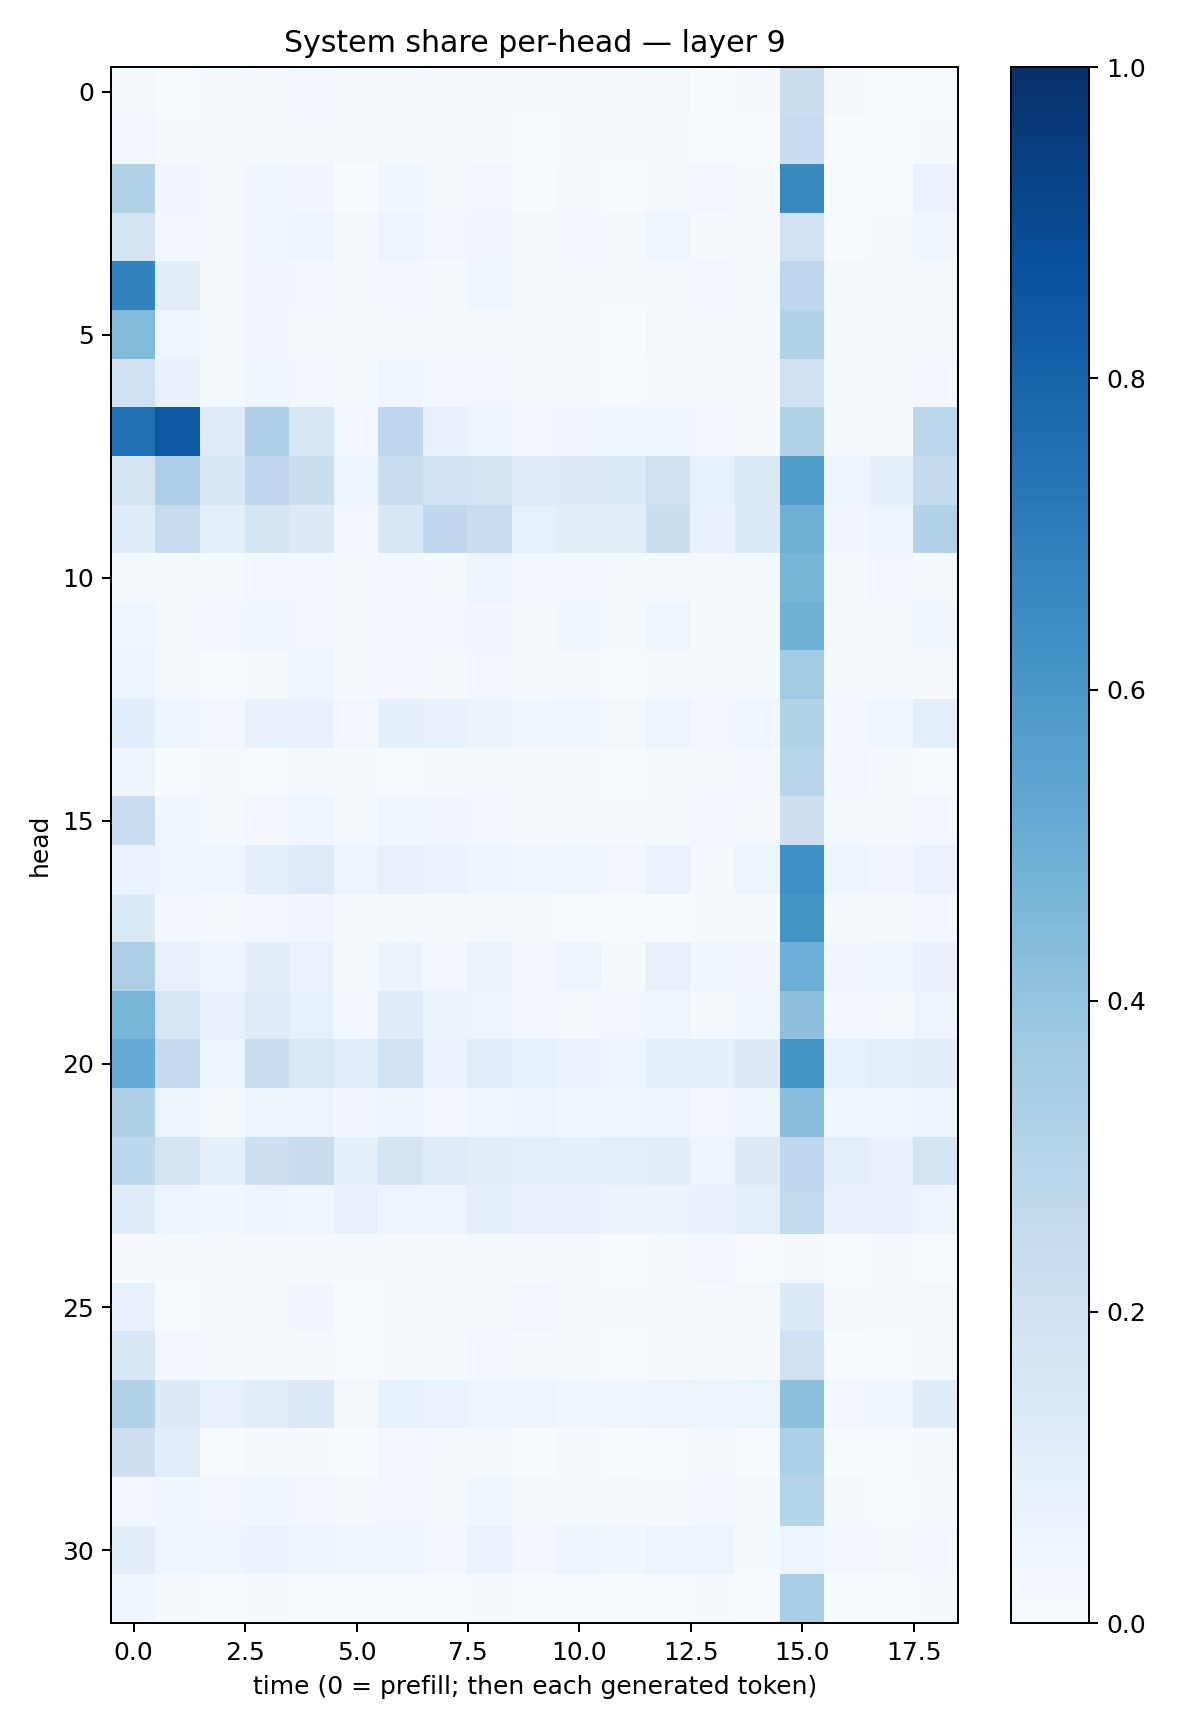

Data behind this chart, as committed beside it:
0.018550212, 0.006803655, 0.0125898775, 0.011123561, 0.025893949, 0.014667325, 0.022705773, 0.008097308, 0.008689577, 0.0096738925, 0.008447645, 0.008170927, 0.016078563, 0.0026600435, 0.009825059, 0.22014765, 0.007925822, 0.005466059, 0.0077335313
0.02686, 0.008733, 0.01953, 0.01813, 0.02106, 0.009291, 0.01754, 0.01205, 0.01496, 0.007341, 0.009174, 0.009774, 0.01179, 0.006418, 0.005948, 0.2418, 0.00323, 0.002794, 0.01396
0.3108, 0.03182, 0.01019, 0.03648, 0.03434, 0.003676, 0.03623, 0.02009, 0.03079, 0.007721, 0.01655, 0.004873, 0.02234, 0.02705, 0.01047, 0.6591, 0.002467, 0.004081, 0.06691
0.1758, 0.03076, 0.01158, 0.03859, 0.05048, 0.01029, 0.0571, 0.02344, 0.03386, 0.01894, 0.02819, 0.01606, 0.04684, 0.01374, 0.02239, 0.1899, 0.007515, 0.01232, 0.0386
0.6767, 0.1027, 0.02205, 0.03411, 0.02344, 0.01103, 0.02406, 0.01225, 0.04243, 0.01339, 0.02222, 0.01079, 0.02326, 0.0286, 0.02135, 0.2759, 0.0234, 0.01824, 0.02045
0.4397, 0.0456, 0.01379, 0.03433, 0.02169, 0.009349, 0.01931, 0.01314, 0.01896, 0.01396, 0.01986, 0.001599, 0.01894, 0.01917, 0.01196, 0.3118, 0.01407, 0.007982, 0.01947
0.1996, 0.07152, 0.02071, 0.03583, 0.0305, 0.01507, 0.04365, 0.02779, 0.03058, 0.009066, 0.01335, 0.007421, 0.02248, 0.01845, 0.01373, 0.2031, 0.01253, 0.01829, 0.02935
0.7534, 0.8459, 0.1226, 0.3273, 0.1579, 0.02399, 0.277, 0.07853, 0.051, 0.02824, 0.03209, 0.0424, 0.0367, 0.0235, 0.01467, 0.3114, 0.01183, 0.01212, 0.281
0.1701, 0.3277, 0.1504, 0.2771, 0.2209, 0.04958, 0.2266, 0.1861, 0.1744, 0.1222, 0.127, 0.136, 0.1966, 0.08366, 0.143, 0.5835, 0.05737, 0.09036, 0.2569
0.1181, 0.2432, 0.09923, 0.1646, 0.1289, 0.02991, 0.1542, 0.266, 0.2294, 0.08497, 0.1049, 0.1118, 0.2205, 0.07355, 0.1382, 0.491, 0.03153, 0.05897, 0.3155
0.02054, 0.02265, 0.01365, 0.0264, 0.02542, 0.01765, 0.02435, 0.02267, 0.0569, 0.02598, 0.03082, 0.01824, 0.02172, 0.02339, 0.02327, 0.4657, 0.0133, 0.0246, 0.02051
0.04604, 0.01797, 0.02825, 0.03835, 0.02793, 0.0123, 0.0249, 0.02911, 0.03503, 0.01777, 0.03869, 0.0163, 0.04137, 0.01296, 0.0229, 0.4901, 0.009174, 0.01778, 0.03829
0.05252, 0.01617, 0.007034, 0.01559, 0.04418, 0.01225, 0.0255, 0.01058, 0.02702, 0.01212, 0.01479, 0.005066, 0.0179, 0.01762, 0.01476, 0.3635, 0.01586, 0.01271, 0.01584
0.1065, 0.04792, 0.02706, 0.07364, 0.07595, 0.0285, 0.08836, 0.07436, 0.06507, 0.03877, 0.04145, 0.01864, 0.06046, 0.02887, 0.04529, 0.31, 0.03081, 0.04326, 0.09746
0.04843, 0.007695, 0.01015, 0.007064, 0.02098, 0.01235, 0.006558, 0.008318, 0.02102, 0.009264, 0.0101, 0.00717, 0.01562, 0.01862, 0.02731, 0.2925, 0.0262, 0.0134, 0.005121
0.2283, 0.04301, 0.0118, 0.03005, 0.0399, 0.01659, 0.04174, 0.03134, 0.0299, 0.01121, 0.01506, 0.01232, 0.02213, 0.0261, 0.0164, 0.2148, 0.0167, 0.01387, 0.03093
0.06875, 0.04026, 0.04466, 0.09419, 0.1218, 0.05104, 0.08002, 0.06994, 0.04917, 0.0433, 0.04358, 0.02652, 0.06795, 0.01827, 0.0536, 0.6329, 0.04851, 0.03349, 0.06995
0.1367, 0.02499, 0.02068, 0.02825, 0.03215, 0.01482, 0.01336, 0.00843, 0.01615, 0.009583, 0.006605, 0.004937, 0.007586, 0.01117, 0.01383, 0.615, 0.01585, 0.009469, 0.02644
0.3258, 0.08012, 0.0483, 0.102, 0.06746, 0.01487, 0.06483, 0.03092, 0.06445, 0.02559, 0.05259, 0.02218, 0.07987, 0.03675, 0.03376, 0.4976, 0.03252, 0.03837, 0.07724
0.4628, 0.1557, 0.0707, 0.118, 0.08448, 0.02765, 0.1189, 0.0657, 0.05947, 0.02567, 0.02084, 0.02721, 0.03961, 0.01982, 0.04531, 0.4163, 0.02816, 0.01956, 0.05844
0.5199, 0.252, 0.05999, 0.2266, 0.1473, 0.1057, 0.1879, 0.06886, 0.117, 0.08465, 0.0701, 0.06107, 0.08832, 0.09874, 0.1266, 0.6155, 0.08496, 0.09797, 0.1104
0.3207, 0.06232, 0.01835, 0.05753, 0.05637, 0.0349, 0.0475, 0.02705, 0.04622, 0.05364, 0.04622, 0.04032, 0.05459, 0.02769, 0.04949, 0.4263, 0.03815, 0.04566, 0.05533
0.2789, 0.1747, 0.09266, 0.2134, 0.2396, 0.08867, 0.1683, 0.1211, 0.1051, 0.09952, 0.09166, 0.09838, 0.1053, 0.06193, 0.1297, 0.2761, 0.09712, 0.07746, 0.1732
0.1221, 0.06081, 0.03617, 0.04866, 0.04544, 0.07331, 0.04709, 0.04908, 0.08985, 0.08095, 0.07241, 0.06384, 0.06413, 0.07327, 0.09727, 0.2652, 0.07534, 0.07938, 0.05983
0.01022, 0.01242, 0.02314, 0.01638, 0.01215, 0.0123, 0.01287, 0.01141, 0.01847, 0.00808, 0.009, 0.007499, 0.01223, 0.02816, 0.006866, 0.009942, 0.00779, 0.01049, 0.006705
0.08066, 0.005857, 0.0114, 0.0169, 0.03395, 0.006039, 0.01114, 0.0107, 0.01746, 0.02875, 0.01742, 0.008358, 0.01059, 0.01495, 0.01934, 0.1353, 0.007977, 0.00909, 0.01591
0.1508, 0.02751, 0.01028, 0.01702, 0.02295, 0.005863, 0.01058, 0.008417, 0.02676, 0.01209, 0.01495, 0.006152, 0.01126, 0.01319, 0.009748, 0.202, 0.003349, 0.004775, 0.0215
0.3121, 0.1319, 0.0792, 0.1111, 0.1404, 0.02242, 0.08554, 0.06718, 0.05696, 0.05038, 0.03543, 0.04477, 0.05686, 0.05147, 0.05964, 0.4187, 0.02983, 0.03769, 0.1191
0.2127, 0.109, 0.005006, 0.016, 0.01355, 0.002362, 0.02891, 0.01987, 0.01946, 0.002622, 0.008129, 0.002149, 0.006682, 0.01949, 0.007567, 0.332, 0.001661, 0.002176, 0.01712
0.02487, 0.03647, 0.02725, 0.03687, 0.02609, 0.01079, 0.02695, 0.01654, 0.03528, 0.01309, 0.01214, 0.01302, 0.009034, 0.02564, 0.01942, 0.301, 0.009971, 0.006457, 0.0114
0.1019, 0.04624, 0.04621, 0.06772, 0.04752, 0.03915, 0.04323, 0.0293, 0.06747, 0.02887, 0.05331, 0.03811, 0.05212, 0.05915, 0.01484, 0.05172, 0.02418, 0.0206, 0.02917
0.03847, 0.007925, 0.004629, 0.009914, 0.006615, 0.002357, 0.006729, 0.005005, 0.008595, 0.001515, 0.004258, 0.001271, 0.007547, 0.01467, 0.002607, 0.337, 0.00196, 0.001066, 0.009945
